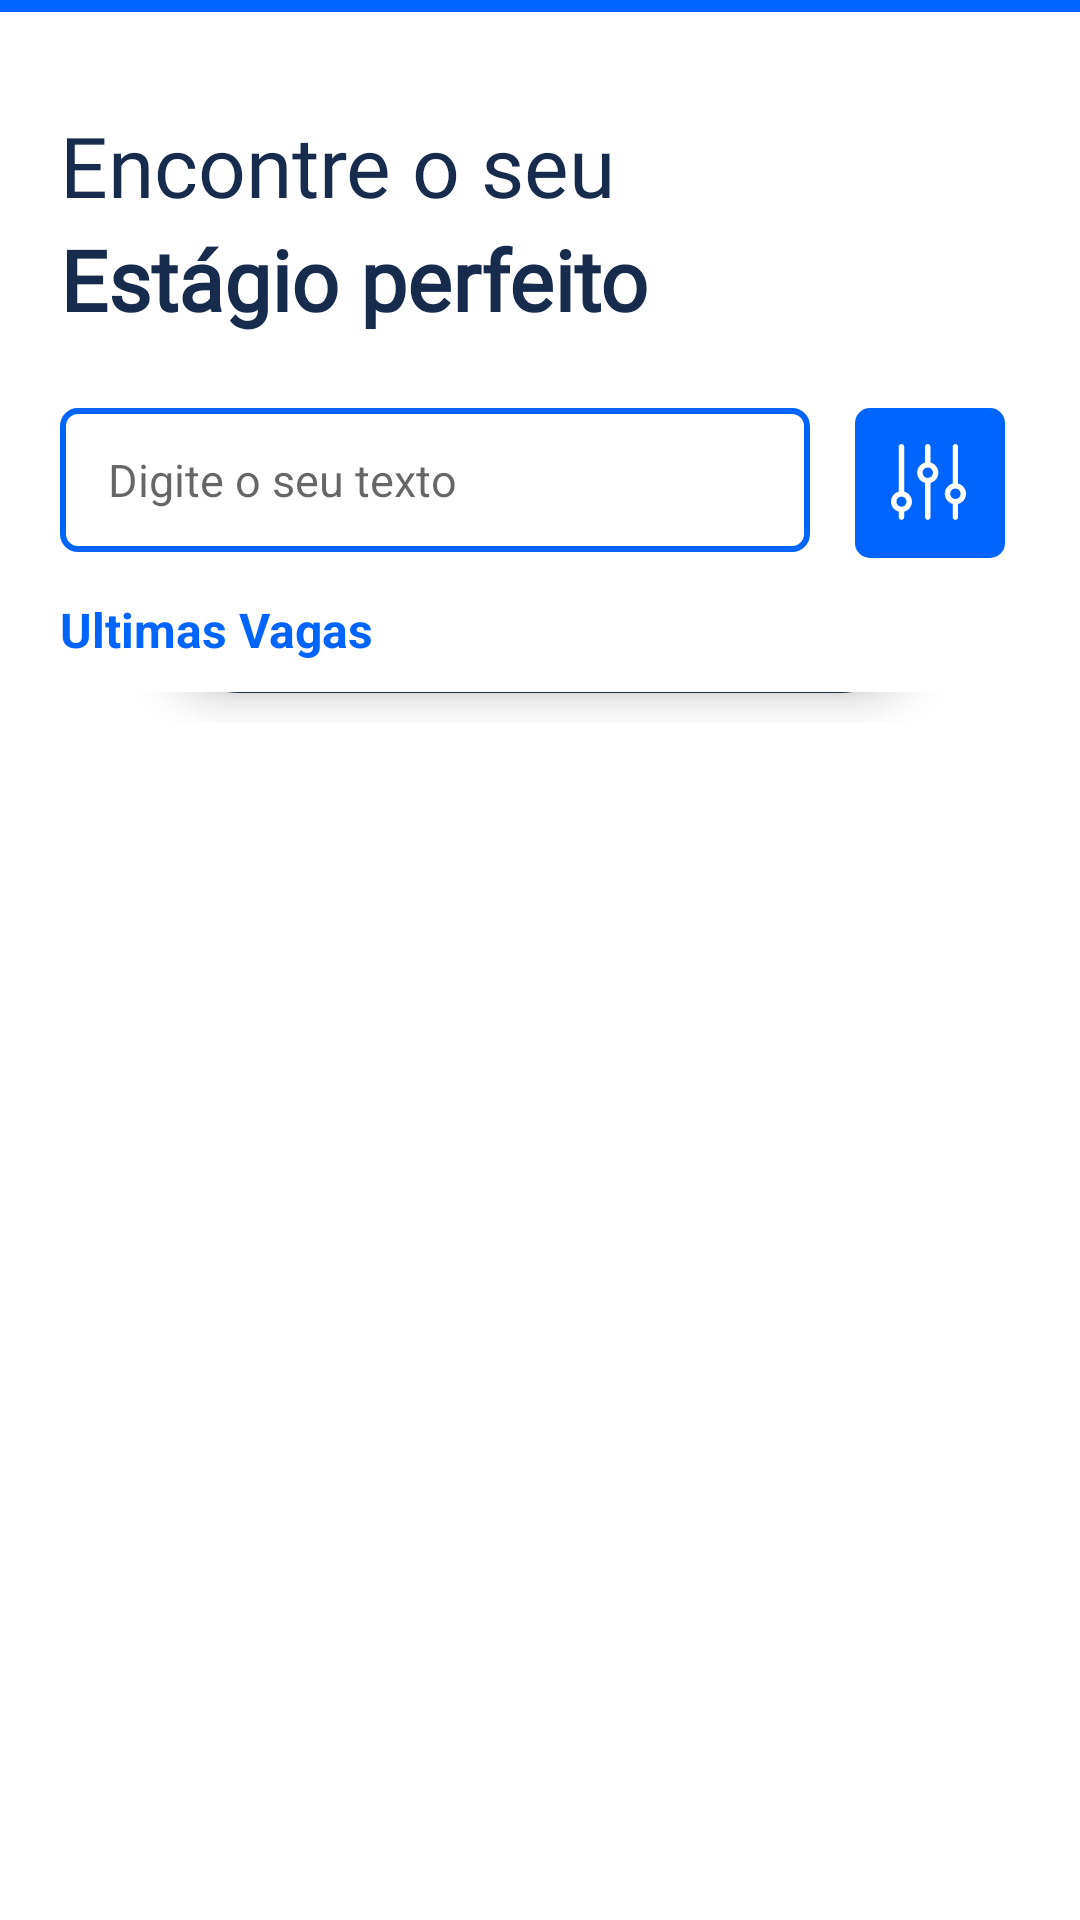

Write the Android layout XML for this screen, with the resource values it uses.
<!-- AndroidManifest.xml: application theme Theme.Desafio -->
<!-- res/layout/activity_vagas.xml -->
<?xml version="1.0" encoding="utf-8"?>
<RelativeLayout
    xmlns:android="http://schemas.android.com/apk/res/android"
    xmlns:app="http://schemas.android.com/apk/res-auto"
    xmlns:tools="http://schemas.android.com/tools"
    android:layout_width="match_parent"
    android:layout_height="match_parent"
 android:background="@color/white"
    tools:context=".VagasFragment">

    <View
        android:id="@+id/view"
        android:layout_width="match_parent"
        android:layout_height="4dp"
        android:background="@color/principal"
        tools:ignore="MissingConstraints" />

    <TextView
        android:id="@+id/encontre_estagio"
        android:layout_width="match_parent"
        android:layout_height="33dp"
        android:layout_marginStart="20dp"
        android:layout_marginTop="36dp"
        android:includeFontPadding="false"
        android:lineHeight="47sp"
        android:text="Encontre o seu"
        android:textAppearance="@style/encontre"
        android:layout_below="@id/view"
        />
    <TextView
        android:id="@+id/estagio_perfeito"
        android:layout_width="match_parent"
        android:layout_height="33dp"
        android:layout_marginStart="20dp"
        android:layout_marginTop="5dp"
        android:includeFontPadding="false"
        android:text="Estágio perfeito"
        android:textAppearance="@style/encontre"
        android:textStyle="bold"
        android:layout_below="@id/encontre_estagio"
        />

    <EditText
        android:id="@+id/searchView"
        android:layout_width="250dp"
        android:layout_height="48dp"
        android:layout_marginStart="20dp"
        android:layout_below="@id/estagio_perfeito"
        android:layout_marginTop="25dp"
        android:textSize="15sp"
        android:paddingStart="16dp"
        android:imeOptions="actionSearch"
        android:textColor="@color/texto"
        android:inputType="textCapSentences"
        android:autofillHints="name"
        android:hint="Digite o seu texto"
        android:background="@drawable/borda_dropdown"
        />

        <ImageView
        android:id="@+id/ic_filtro"
        android:layout_width="wrap_content"
        android:layout_height="50dp"
        android:layout_below="@id/estagio_perfeito"
        android:layout_marginTop="25dp"
            android:layout_marginEnd="20dp"
            android:layout_toRightOf="@id/searchView"
            android:layout_marginStart="10dp"
            android:layout_alignParentRight="true"
        android:src="@drawable/filtro"
            />

        <TextView
            android:id="@+id/ultimasVagas"
            android:layout_width="match_parent"
            android:layout_height="wrap_content"
            android:text="Ultimas Vagas"
            android:layout_below="@id/searchView"
            android:paddingTop="15dp"
            android:paddingBottom="10dp"
            android:layout_alignParentRight="@id/searchView"
            android:layout_marginStart="20dp"
            android:textColor="@color/principal"
            android:textSize="16sp"
            android:textStyle="bold"
            />

    <androidx.recyclerview.widget.RecyclerView
        android:id="@+id/rvVagas"
        android:layout_width="match_parent"
        android:layout_height="wrap_content"
        android:layout_below="@+id/ultimasVagas"
        tools:listitem="@layout/cardvaga"
        />

    <LinearLayout
        android:id="@+id/linearLayout"
        android:layout_width="match_parent"
        android:layout_height="wrap_content"
        android:layout_below="@+id/rvVagas"
        android:gravity="bottom">
        <com.google.android.material.bottomnavigation.BottomNavigationView
            android:id="@+id/bottom_navigation"
            android:layout_width="match_parent"
            android:layout_height="wrap_content"
            android:layout_marginTop="-60dp"
            android:layout_marginLeft="50dp"
            android:layout_marginRight="50dp"
            style="@style/BottomNavigationViewCustomStyle"
            app:itemHorizontalTranslationEnabled="false"
            app:itemTextColor="@color/white"
            app:menu="@menu/bottom_nav_menu"
            app:itemIconSize="25dp"
            app:itemBackground="@drawable/bottom_nav_item_background"
            android:padding="2dp"
            android:layout_gravity="bottom"
            android:layout_marginBottom="10dp"
            />
    </LinearLayout>

</RelativeLayout>
<!-- res/layout/cardvaga.xml (included above) -->
<?xml version="1.0" encoding="utf-8"?>
<androidx.constraintlayout.widget.ConstraintLayout xmlns:android="http://schemas.android.com/apk/res/android"
    android:layout_width="match_parent"
    android:layout_height="wrap_content"
    xmlns:app="http://schemas.android.com/apk/res-auto"
    android:background="@drawable/fundo_vaga1"
    android:id="@+id/cardVaga"
    android:layout_marginStart="20dp"
    android:layout_marginEnd="20dp"
    android:layout_marginTop="15dp">

    <ImageView
        android:id="@+id/logo_empresa"
        android:layout_width="wrap_content"
        android:layout_height="wrap_content"
        android:src="@drawable/logo_empresa"
        android:layout_marginTop="25dp"
        android:layout_marginStart="30dp"
        app:layout_constraintTop_toTopOf="@+id/cardVaga"
        app:layout_constraintStart_toStartOf="@+id/cardVaga"
         />

    <TextView
        android:id="@+id/nome_empresa"
        android:layout_width="wrap_content"
        android:layout_height="wrap_content"
        android:text="@string/nome_empresa"
        android:layout_marginTop="37dp"
        android:layout_marginStart="15dp"
        app:layout_constraintTop_toTopOf="@+id/cardVaga"
        app:layout_constraintStart_toEndOf="@+id/logo_empresa"
        android:textColor="@color/white"
        android:textStyle="bold"
        />

    <TextView
        android:id="@+id/nomeCidade"
        android:layout_width="wrap_content"
        android:layout_height="wrap_content"
        android:text="@string/cidade"
        android:layout_marginTop="20dp"
        android:layout_marginStart="15dp"
        app:layout_constraintTop_toTopOf="@+id/nome_empresa"
        app:layout_constraintStart_toEndOf="@+id/logo_empresa"
        android:textColor="@color/principal"
        />

    <TextView
        android:id="@+id/nomeVaga"
        android:layout_width="wrap_content"
        android:layout_height="wrap_content"
        android:text="@string/nome_vaga"
        android:layout_marginTop="10dp"
        android:layout_marginStart="30dp"
        app:layout_constraintTop_toBottomOf="@+id/logo_empresa"
        app:layout_constraintStart_toStartOf="@+id/cardVaga"
        android:textColor="@color/white"
        android:textStyle="bold"
        android:textSize="20sp"
        />

    <TextView
        android:id="@+id/tipoVaga"
        android:layout_width="wrap_content"
        android:layout_height="wrap_content"
        android:text="Remoto"
        android:textColor="@color/white"
        android:textStyle="bold"
        android:background="@drawable/btn_rounded"
        android:textSize="12dp"
        app:layout_constraintTop_toBottomOf="@+id/nomeVaga"
        android:layout_marginTop="20dp"
        android:layout_marginStart="30dp"
        app:layout_constraintStart_toStartOf="@+id/cardVaga"
        android:paddingStart="22dp"
        android:paddingEnd="22dp"
        android:paddingTop="6dp"
        android:paddingBottom="6dp"
        />

    <TextView
        android:id="@+id/tempoPostagem"
        android:layout_width="wrap_content"
        android:layout_height="wrap_content"
        android:text="DataPostagem"
        android:textColor="@color/principal"
        android:textStyle="bold"
        android:textSize="12dp"
        app:layout_constraintTop_toBottomOf="@+id/tipoVaga"
        android:layout_marginStart="30dp"
        android:layout_marginTop="20dp"
        app:layout_constraintStart_toStartOf="@+id/cardVaga"
        app:layout_constraintBottom_toBottomOf="@id/cardVaga"
        android:layout_marginBottom="25dp"
        />

    <TextView
        android:id="@+id/pagamento"
        android:layout_width="wrap_content"
        android:layout_height="wrap_content"
        android:text="@string/valor_remuneracao"
        android:textColor="@color/white"
        android:textStyle="bold"
        android:textSize="12dp"
        app:layout_constraintEnd_toEndOf="@id/cardVaga"
        app:layout_constraintBottom_toBottomOf="@id/cardVaga"
        android:layout_marginEnd="30dp"
        android:layout_marginBottom="25dp"
        />

    <ImageView
        android:id="@+id/ic_excluir"
        android:layout_width="wrap_content"
        android:layout_height="wrap_content"
        android:src="@drawable/ic_excluir_svg"
        android:layout_marginTop="25dp"
        app:layout_constraintTop_toTopOf="@+id/cardVaga"
        app:layout_constraintEnd_toEndOf="@+id/pagamento"
        />

    <ImageView
        android:id="@+id/ic_editar"
        android:layout_width="wrap_content"
        android:layout_height="wrap_content"
        android:src="@drawable/ic_editarvaga"
        android:layout_marginTop="12dp"
        app:layout_constraintTop_toBottomOf="@+id/ic_excluir"
        app:layout_constraintStart_toStartOf="@+id/ic_excluir"
        />

</androidx.constraintlayout.widget.ConstraintLayout>
<!-- resources referenced by this layout -->
<resources>
  <color name="principal">#0065FF</color>
  <color name="texto">#172B4D</color>
  <color name="white">#FFFFFFFF</color>
  <!-- drawable borda_dropdown (drawable) -->
  <shape xmlns:android="http://schemas.android.com/apk/res/android"
      android:shape="rectangle">
      <corners android:radius="5dp"/>
      <solid android:color="@android:color/white" />
      <stroke
          android:width="2dp"
          android:color="@color/principal" />
  </shape>
  <!-- drawable bottom_nav_item_background (drawable) -->
  <selector xmlns:android="http://schemas.android.com/apk/res/android">
      <item android:state_checked="true">
          <shape android:shape="rectangle">
              <solid android:color="@color/detalhe" />
              <corners android:radius="50dp" />
          </shape>
      </item>
  
  </selector>
  <!-- drawable btn_rounded (drawable) -->
  <shape xmlns:android="http://schemas.android.com/apk/res/android"
      android:shape="rectangle">
      <corners android:radius="50dp"/>
      <solid android:color="@color/principal"/>
  </shape>
  <!-- drawable fundo_vaga1 (drawable) -->
  <shape xmlns:android="http://schemas.android.com/apk/res/android"
      android:shape="rectangle">
      <corners android:radius="30dp"/>
      <solid android:color="@color/fundo_vaga"/>
  </shape>
  <string name="cidade">Ribeirão Preto</string>
  <string name="nome_empresa">Engenharia Ramos</string>
  <string name="nome_vaga">Desenvolvedor Mobile</string>
  <string name="valor_remuneracao">R$1500</string>
  <style name="BottomNavigationViewCustomStyle" parent="@style/Widget.MaterialComponents.BottomNavigationView">
          <item name="background">@drawable/menu_flutuante</item>
          <item name="android:background">@drawable/menu_flutuante</item>
      </style>
  <style name="encontre">
          <item name="android:textSize">28sp</item>
          <item name="android:textColor">#172B4D</item>
          <item name="android:fontFamily">@font/roboto_regular</item>
      </style>
  <style name="Theme.Desafio" parent="Theme.MaterialComponents.DayNight.NoActionBar">
          
          <item name="android:statusBarColor">@color/fundo_vaga</item>
          <item name="android:navigationBarColor">@color/white</item>
          <item name="colorPrimary">@color/principal</item>
          <item name="colorPrimaryVariant">@color/purple_700</item>
          <item name="colorOnPrimary">@color/white</item>
          
          <item name="colorSecondary">@color/teal_200</item>
          <item name="colorSecondaryVariant">@color/teal_700</item>
          <item name="colorOnSecondary">@color/black</item>
          
          
      </style>
  <color name="detalhe">#93BCFB</color>
  <color name="fundo_vaga">#141B28</color>
  <!-- drawable menu_flutuante (drawable) -->
  <shape xmlns:android="http://schemas.android.com/apk/res/android"
      android:shape="rectangle">
      <corners android:radius="30dp"/>
      <solid android:color="@color/texto"/>
  </shape>
  <color name="purple_700">#FF3700B3</color>
  <color name="teal_200">#FF03DAC5</color>
  <color name="teal_700">#FF018786</color>
  <color name="black">#FF000000</color>
</resources>
